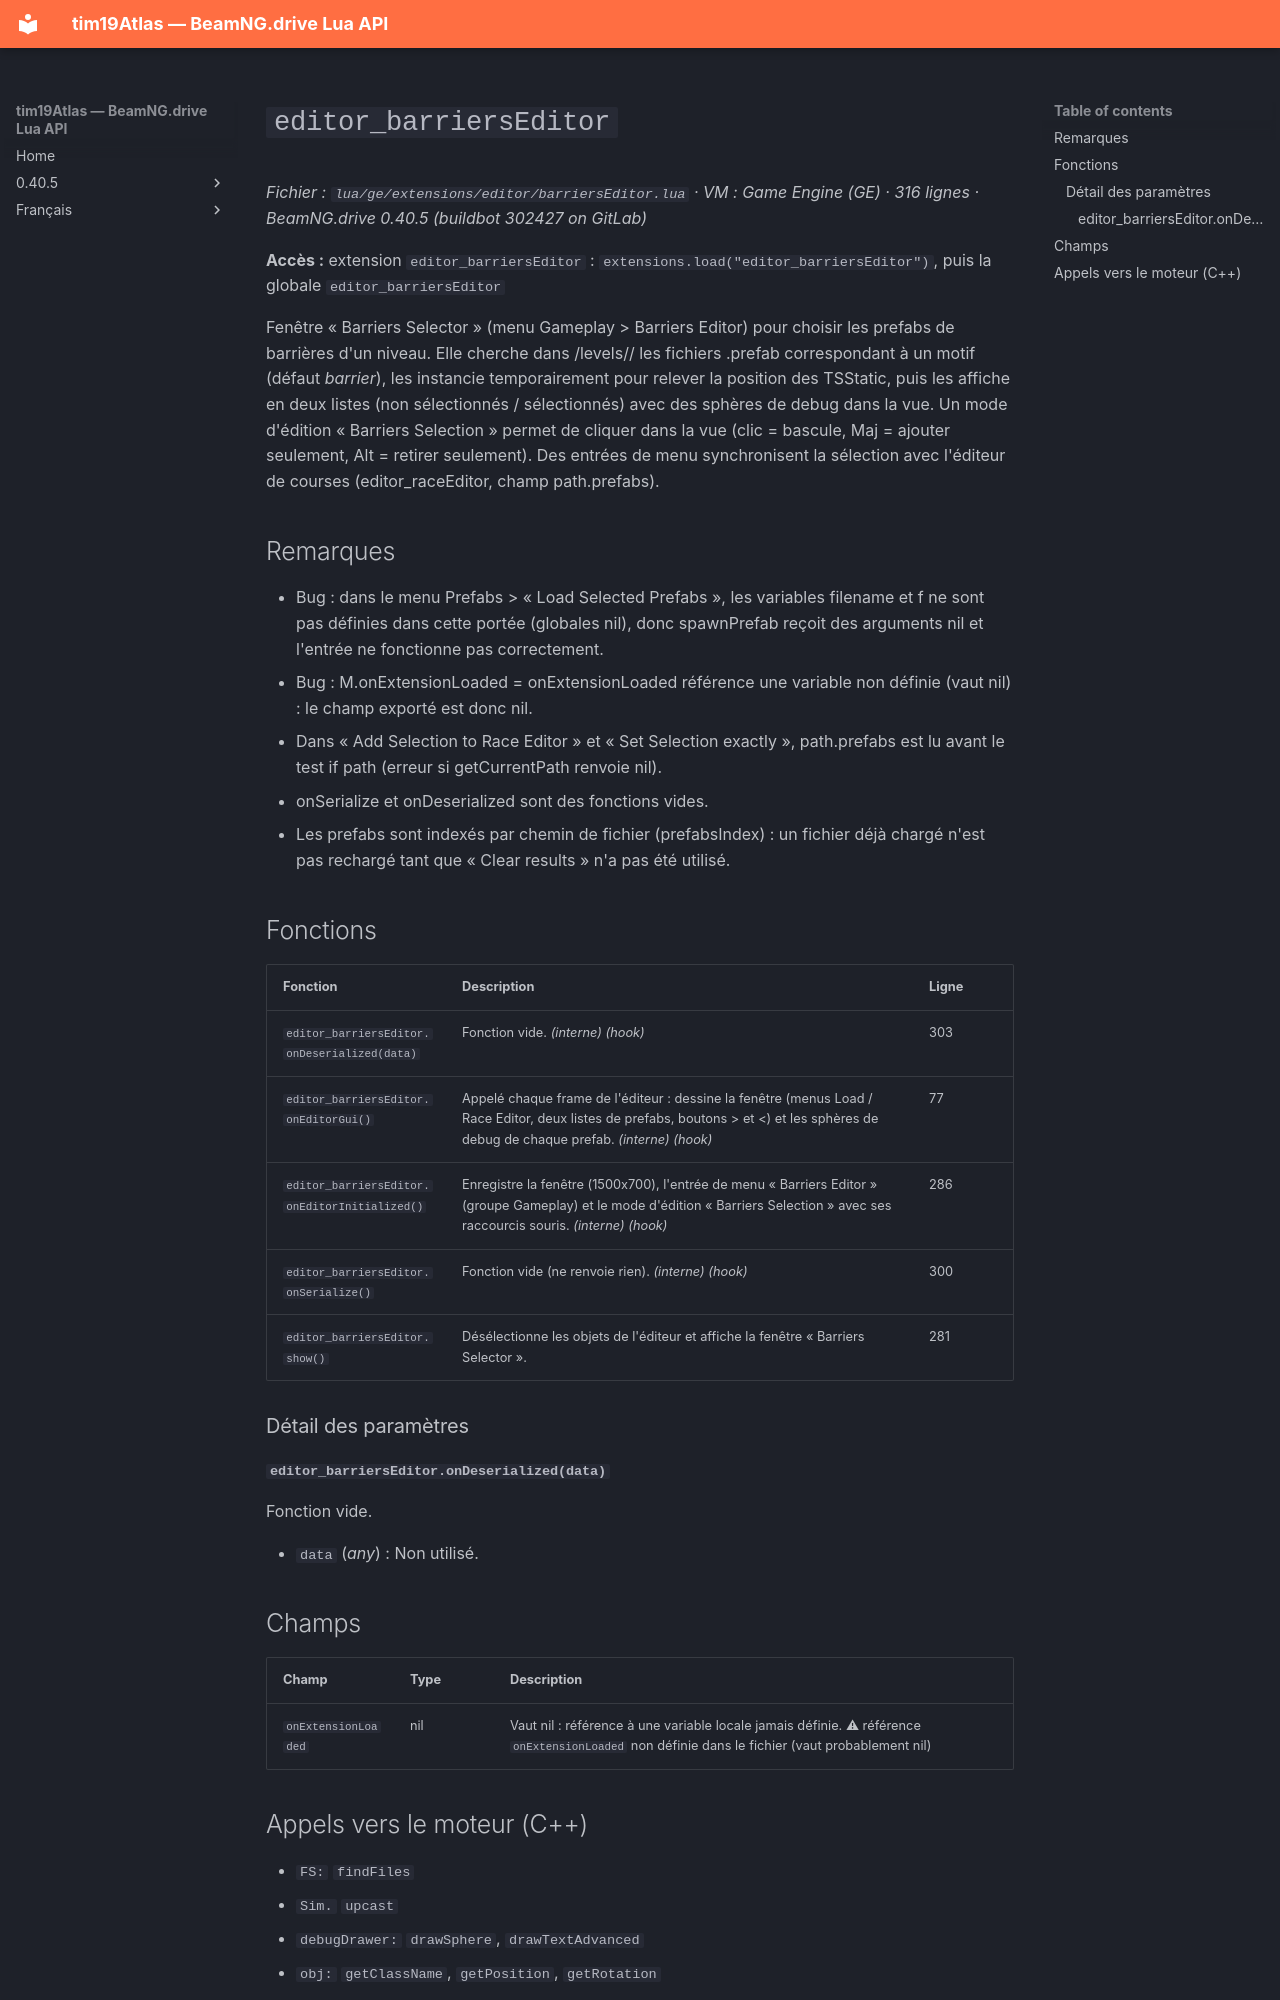

repository: Tim0219800/beamng-lua-atlas · page: fr/0.40.5/ge/extensions/editor/barriersEditor.html · generator: mkdocs

# `editor_barriersEditor`

*Fichier : `lua/ge/extensions/editor/barriersEditor.lua` · VM : Game Engine (GE) · 316 lignes · BeamNG.drive 0.40.5 (buildbot 302427 on GitLab)*

**Accès :** extension `editor_barriersEditor` : `extensions.load("editor_barriersEditor")`, puis la globale `editor_barriersEditor`

Fenêtre « Barriers Selector » (menu Gameplay > Barriers Editor) pour choisir les prefabs de barrières d'un niveau. Elle cherche dans /levels/<niveau>/ les fichiers .prefab correspondant à un motif (défaut *barrier*), les instancie temporairement pour relever la position des TSStatic, puis les affiche en deux listes (non sélectionnés / sélectionnés) avec des sphères de debug dans la vue. Un mode d'édition « Barriers Selection » permet de cliquer dans la vue (clic = bascule, Maj = ajouter seulement, Alt = retirer seulement). Des entrées de menu synchronisent la sélection avec l'éditeur de courses (editor_raceEditor, champ path.prefabs).

## Remarques

- Bug : dans le menu Prefabs > « Load Selected Prefabs », les variables filename et f ne sont pas définies dans cette portée (globales nil), donc spawnPrefab reçoit des arguments nil et l'entrée ne fonctionne pas correctement.
- Bug : M.onExtensionLoaded = onExtensionLoaded référence une variable non définie (vaut nil) : le champ exporté est donc nil.
- Dans « Add Selection to Race Editor » et « Set Selection exactly », path.prefabs est lu avant le test if path (erreur si getCurrentPath renvoie nil).
- onSerialize et onDeserialized sont des fonctions vides.
- Les prefabs sont indexés par chemin de fichier (prefabsIndex) : un fichier déjà chargé n'est pas rechargé tant que « Clear results » n'a pas été utilisé.

## Fonctions

| Fonction | Description | Ligne |
|---|---|---|
| `editor_barriersEditor.onDeserialized(data)` | Fonction vide. *(interne)* *(hook)* | 303 |
| `editor_barriersEditor.onEditorGui()` | Appelé chaque frame de l'éditeur : dessine la fenêtre (menus Load / Race Editor, deux listes de prefabs, boutons > et <) et les sphères de debug de chaque prefab. *(interne)* *(hook)* | 77 |
| `editor_barriersEditor.onEditorInitialized()` | Enregistre la fenêtre (1500x700), l'entrée de menu « Barriers Editor » (groupe Gameplay) et le mode d'édition « Barriers Selection » avec ses raccourcis souris. *(interne)* *(hook)* | 286 |
| `editor_barriersEditor.onSerialize()` | Fonction vide (ne renvoie rien). *(interne)* *(hook)* | 300 |
| `editor_barriersEditor.show()` | Désélectionne les objets de l'éditeur et affiche la fenêtre « Barriers Selector ». | 281 |

### Détail des paramètres

#### `editor_barriersEditor.onDeserialized(data)`

Fonction vide.

- `data` (*any*) : Non utilisé.

## Champs

| Champ | Type | Description |
|---|---|---|
| `onExtensionLoaded` | nil | Vaut nil : référence à une variable locale jamais définie. ⚠ référence `onExtensionLoaded` non définie dans le fichier (vaut probablement nil) |
